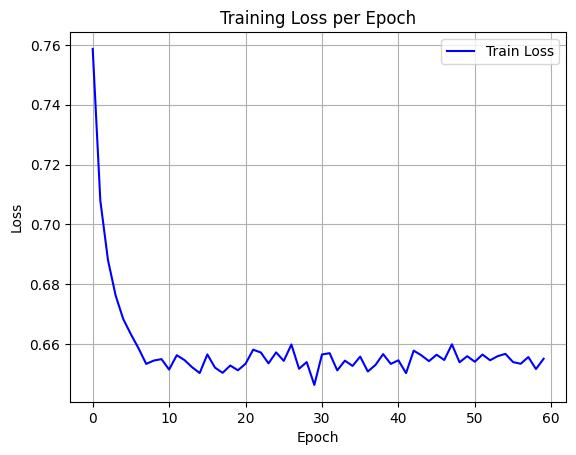

The data file committed next to this chart (first rows):
epoch, train_loss
0, 0.7587
1, 0.7079
2, 0.688
3, 0.6762
4, 0.6683
5, 0.6632
6, 0.6585
7, 0.6533
8, 0.6544
9, 0.6549
10, 0.6514
11, 0.6562
12, 0.6546
13, 0.6522
14, 0.6502
15, 0.6565
16, 0.6521
17, 0.6503
18, 0.6528
19, 0.6512
20, 0.6534
21, 0.6581
22, 0.6571
23, 0.6535
24, 0.6572
25, 0.6543
26, 0.6598
27, 0.6517
28, 0.6539
29, 0.6463
30, 0.6565
31, 0.6569
32, 0.6511
33, 0.6544
34, 0.6526
35, 0.6557
36, 0.6508
37, 0.653
38, 0.6566
39, 0.6533
40, 0.6545
41, 0.6502
42, 0.6577
43, 0.6562
44, 0.6542
45, 0.6564
46, 0.6546
47, 0.6599
48, 0.6539
49, 0.6559
50, 0.654
51, 0.6564
52, 0.6545
53, 0.6559
54, 0.6567
55, 0.6539
56, 0.6534
57, 0.6556
58, 0.6516
59, 0.655
